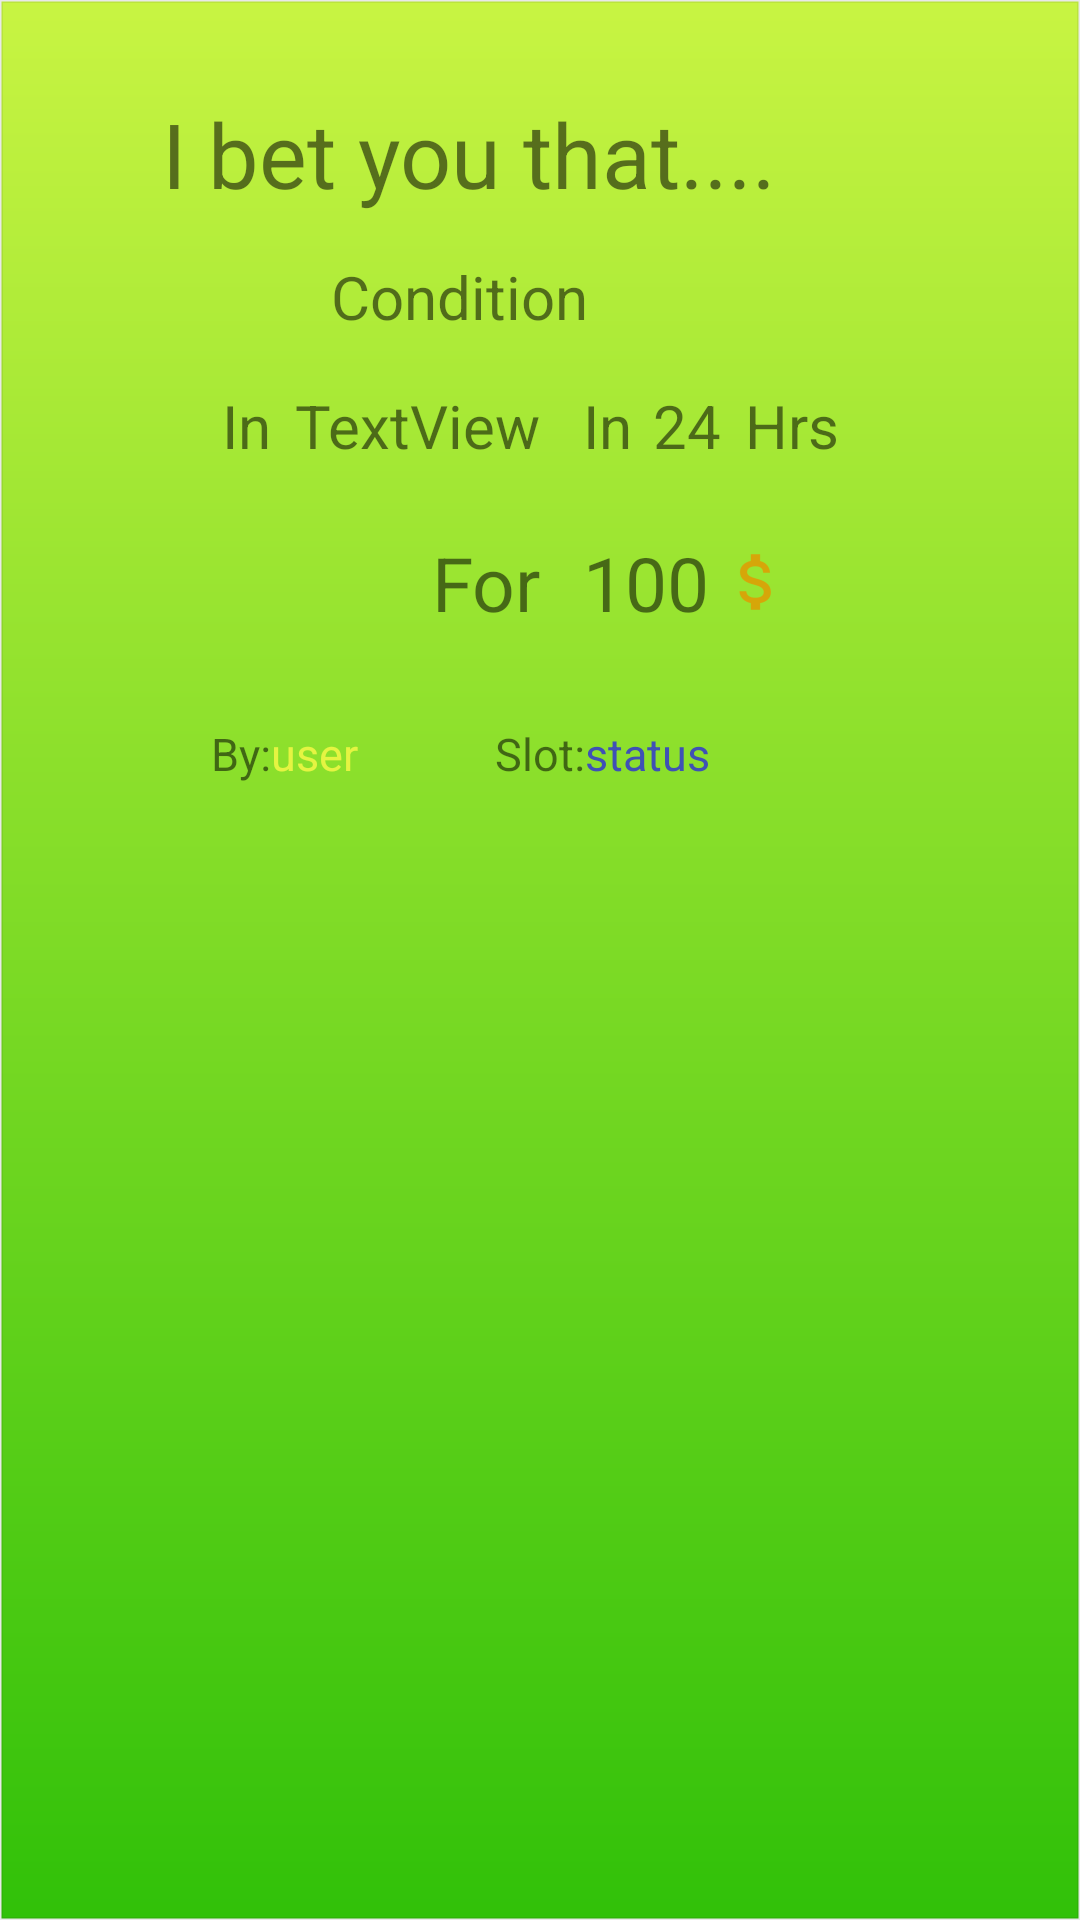

Reconstruct the res/layout file that produces this screen, plus the resources it refers to.
<!-- AndroidManifest.xml: application theme AppTheme -->
<!-- res/layout/singleitem_layout.xml -->
<?xml version="1.0" encoding="utf-8"?>
<RelativeLayout xmlns:android="http://schemas.android.com/apk/res/android" android:layout_width="match_parent"
    android:layout_height="match_parent"
    android:background="@drawable/toolbarbackground">


    <TextView
        android:id="@+id/textView7"
        android:layout_width="wrap_content"
        android:layout_height="wrap_content"
        android:layout_alignParentStart="true"
        android:layout_alignParentTop="true"
        android:layout_marginTop="18dp"
        android:text="@string/i_bet_you_that"
        android:textSize="30sp" />

    <TextView
        android:id="@+id/singleitemCondition"
        android:layout_width="wrap_content"
        android:layout_height="wrap_content"
        android:layout_alignStart="@+id/singleitemPlace"
        android:layout_below="@+id/textView7"
        android:layout_marginStart="12dp"
        android:layout_marginTop="14dp"
        android:text="@string/singleItemCondition"
        android:textSize="20sp" />

    <TextView
        android:id="@+id/simpletext"
        android:layout_width="wrap_content"
        android:layout_height="wrap_content"
        android:layout_alignParentStart="true"
        android:layout_below="@+id/singleitemCondition"
        android:layout_marginStart="20dp"
        android:layout_marginTop="16dp"
        android:text="@string/in2"
        android:textSize="20sp" />

    <TextView
        android:id="@+id/singleitemPlace"
        android:layout_width="wrap_content"
        android:layout_height="wrap_content"
        android:layout_alignBaseline="@+id/simpletext"
        android:layout_alignBottom="@+id/simpletext"
        android:layout_marginStart="8dp"
        android:layout_toEndOf="@+id/simpletext"
        android:text="@string/singleItemPlace"
        android:textSize="20sp" />

    <TextView
        android:id="@+id/textView13"
        android:layout_width="wrap_content"
        android:layout_height="wrap_content"
        android:layout_alignBaseline="@+id/singleitemPlace"
        android:layout_alignBottom="@+id/singleitemPlace"
        android:layout_marginStart="14dp"
        android:layout_toEndOf="@+id/singleitemPlace"
        android:text="@string/singleItemListIn"
        android:textSize="20sp" />

    <TextView
        android:id="@+id/singleitemHours"
        android:layout_width="wrap_content"
        android:layout_height="wrap_content"
        android:layout_alignBaseline="@+id/textView13"
        android:layout_alignBottom="@+id/textView13"
        android:layout_marginStart="7dp"
        android:layout_toEndOf="@+id/textView13"
        android:text="@string/SingleItemListHours"
        android:textSize="20sp" />

    <TextView
        android:id="@+id/textView15"
        android:layout_width="wrap_content"
        android:layout_height="wrap_content"
        android:layout_alignBottom="@+id/singleitemHours"
        android:layout_marginStart="8dp"
        android:layout_toEndOf="@+id/singleitemHours"
        android:text="@string/singleitemHours"
        android:textSize="20sp"/>

    <TextView
        android:id="@+id/textView16"
        android:layout_width="wrap_content"
        android:layout_height="wrap_content"
        android:layout_below="@+id/singleitemPlace"
        android:layout_marginTop="22dp"
        android:layout_toStartOf="@+id/textView13"
        android:text="@string/for2"
        android:textSize="25sp" />

    <TextView
        android:id="@+id/singleitemAmount"
        android:layout_width="wrap_content"
        android:layout_height="wrap_content"
        android:layout_alignBaseline="@+id/textView16"
        android:layout_alignBottom="@+id/textView16"
        android:layout_alignStart="@+id/textView13"
        android:drawableEnd="@drawable/ic_action_money"
        android:text="@string/singleItemAmount"
        android:textSize="25sp" />

    <TextView
        android:id="@+id/singleitemCreator"
        android:layout_width="wrap_content"
        android:layout_height="wrap_content"
        android:layout_alignBaseline="@+id/textView9"
        android:layout_alignBottom="@+id/textView9"
        android:layout_toEndOf="@+id/textView9"
        android:text="@string/singleItemCreator"
        android:textColor="@color/colorYellow"
        android:textSize="15sp" />

    <TextView
        android:id="@+id/singleitemJoined"
        android:layout_width="wrap_content"
        android:layout_height="wrap_content"
        android:layout_below="@+id/singleitemAmount"
        android:layout_marginTop="30dp"
        android:layout_toEndOf="@+id/textView10"
        android:text="@string/singleItemStatus"
        android:textColor="@color/colorPrimary"
        android:textSize="15sp" />

    <Button
        android:id="@+id/singleitemJoinButton"
        android:layout_width="150dp"
        android:layout_height="50dp"
        android:layout_alignParentStart="true"
        android:layout_below="@+id/simpleItemEnough"
        android:layout_marginTop="6dp"
        android:background="@drawable/registerbackground"
        android:text="@string/joinBetButton"
        android:visibility="gone"/>
    <TextView
        android:id="@+id/textView9"
        android:layout_width="wrap_content"
        android:layout_height="wrap_content"
        android:layout_alignBaseline="@+id/singleitemJoined"
        android:layout_alignBottom="@+id/singleitemJoined"
        android:layout_toStartOf="@+id/singleitemPlace"
        android:text="@string/by"
        android:textSize="15sp" />

    <TextView
        android:id="@+id/textView10"
        android:layout_width="wrap_content"
        android:layout_height="wrap_content"
        android:layout_alignBaseline="@+id/singleitemJoined"
        android:layout_alignBottom="@+id/singleitemJoined"
        android:layout_centerHorizontal="true"
        android:text="@string/slot"
        android:textSize="15sp" />

    <TextView
        android:id="@+id/simpleItemEnough"
        android:layout_width="130dp"
        android:layout_height="wrap_content"
        android:layout_alignParentStart="true"
        android:layout_below="@+id/singleitemCreator"
        android:layout_marginTop="20dp"
        android:text="@string/not_enough_credits3"
        android:textColor="@color/colorError"
        android:visibility="gone"/>

</RelativeLayout>
<!-- resources referenced by this layout -->
<resources>
  <color name="colorError">#FF0000</color>
  <color name="colorPrimary">#3F51B5</color>
  <color name="colorYellow">#e5f442</color>
  <!-- drawable ic_action_money: png bitmap (drawable-hdpi, 623 bytes) -->
  <!-- drawable registerbackground (drawable) -->
  <?xml version="1.0" encoding="UTF-8"?>
  <shape xmlns:android="http://schemas.android.com/apk/res/android">
      <gradient android:angle="270" android:endColor="#ff7700" android:startColor="#f4e542"  />
      <stroke android:width="1dp" android:color="#222222" />
      <corners android:radius="13dp" />
      <padding android:bottom="13dp" android:left="54dp" android:right="54dp" android:top="13dp" />
  </shape>
  <!-- drawable toolbarbackground (drawable) -->
  <?xml version="1.0" encoding="UTF-8"?>
  <shape xmlns:android="http://schemas.android.com/apk/res/android">
      <gradient android:angle="270" android:endColor="#31c109" android:startColor="#c8f442"  />
      <stroke android:width="1dp" android:color="#11000000" />
      <padding android:bottom="13dp" android:left="54dp" android:right="54dp" android:top="13dp" />
  </shape>
  <string name="SingleItemListHours">24</string>
  <string name="by">By:</string>
  <string name="for2">For</string>
  <string name="i_bet_you_that">I bet you that....</string>
  <string name="in2">In</string>
  <string name="joinBetButton">Join</string>
  <string name="not_enough_credits3">Not Enough Credits</string>
  <string name="singleItemAmount">100</string>
  <string name="singleItemCondition">Condition</string>
  <string name="singleItemCreator">user</string>
  <string name="singleItemListIn">In</string>
  <string name="singleItemPlace">TextView</string>
  <string name="singleItemStatus">status</string>
  <string name="singleitemHours">Hrs</string>
  <string name="slot">Slot:</string>
  <style name="AppTheme" parent="Theme.AppCompat.Light.DarkActionBar">
          
          <item name="colorPrimary">@android:color/background_dark</item>
          <item name="colorPrimaryDark">@color/colorPrimaryDark</item>
          <item name="colorAccent">@android:color/holo_orange_light</item>
      </style>
  <color name="colorPrimaryDark">#000000</color>
</resources>
